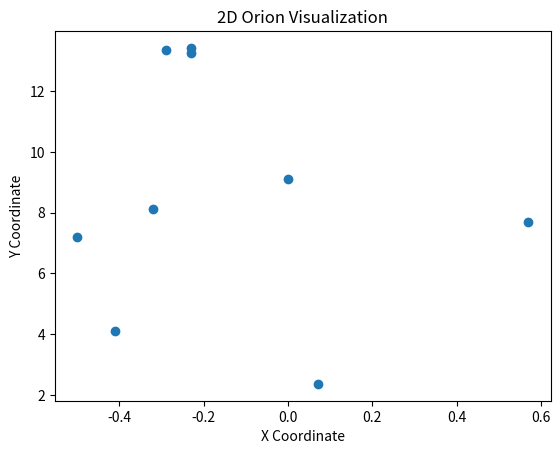
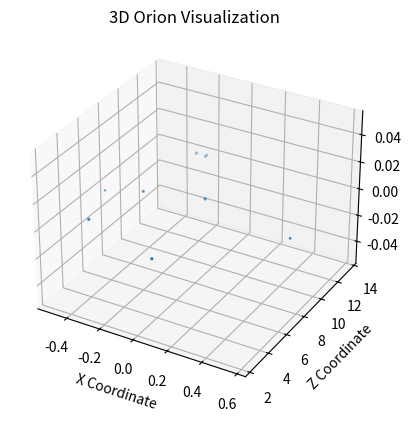

The matplotlib source for these figures, in order:
#!/usr/bin/env python
# coding: utf-8

# In[1]:



get_ipython().run_line_magic('matplotlib', 'notebook')
from matplotlib import pyplot as plt
from mpl_toolkits.mplot3d import Axes3D


# In[2]:


# Creating tables with Orion Coordinates
x = [-0.41, 0.57, 0.07, 0.00, -0.29, -0.32,-0.50,-0.23, -0.23]
y = [4.12, 7.71, 2.36, 9.10, 13.35, 8.13, 7.19, 13.25,13.43]
z = [2.06, 0.84, 1.56, 2.07, 2.36, 1.72, 0.66, 1.25,1.38]


# In[3]:


# Plotting 2D Visualization
fig = plt.figure()
fig.add_subplot(1,1,1)
plt.scatter(x,y)
plt.title("2D Orion Visualization")
plt.xlabel("X Coordinate")
plt.ylabel("Y Coordinate")
plt.show()


# In[4]:


#Plotting 3D Visualization
fig_3d = plt.figure()
fig_3d.add_subplot(1,1,1, projection='3d')
constellation3d=plt.scatter(x,y,z)
plt.title("3D Orion Visualization")
plt.xlabel("X Coordinate")
plt.ylabel("Y Coordinate")
plt.ylabel("Z Coordinate")
plt.show()


# In[ ]:




